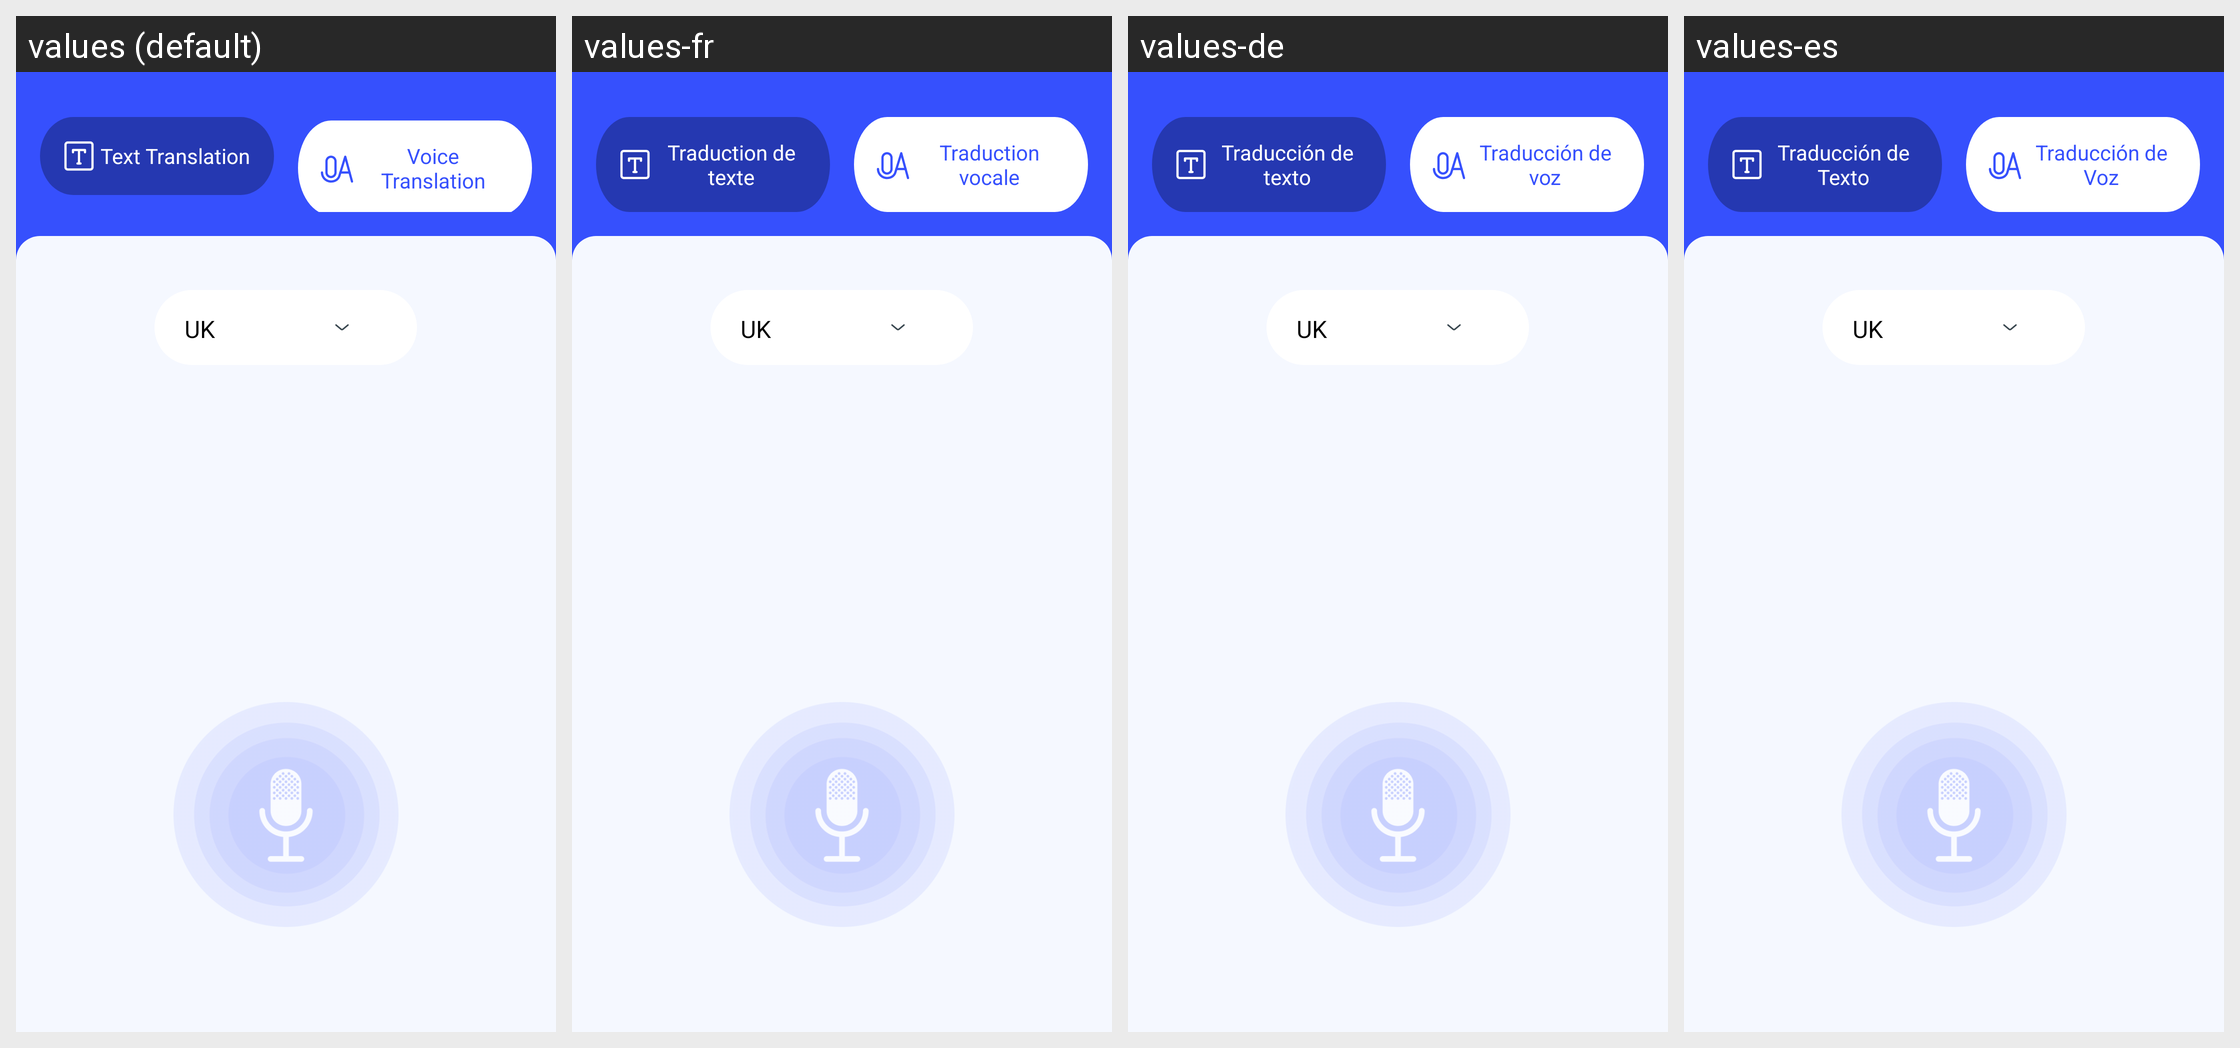

This grid shows one Android layout under several languages. Give, for every string resource on the screen, its name, the default text and each shown locale's text.
Android screen res/layout/fragment_speak.xml rendered under 4 locales, left to right: values (default), values-fr, values-de, values-es. Device: Nexus 5 (rendered at 1080×1920; each locale shown at half size, 540×960, under a caption strip naming it); theme Theme.FatherOfApps.
Other locales in the repository, not shown: values-en, values-hi, values-vi.
Strings drawn on this screen, with the default value and each locale's value (text and hints the layout hard-codes, and strings that could not be matched under every locale, appear in the picture but are not listed):

title_text_translation
  values: Text Translation
  values-fr: Traduction de texte
  values-de: Traducción de texto
  values-es: Traducción de Texto

title_voice_translation
  values: Voice Translation
  values-fr: Traduction vocale
  values-de: Traducción de voz
  values-es: Traducción de Voz
